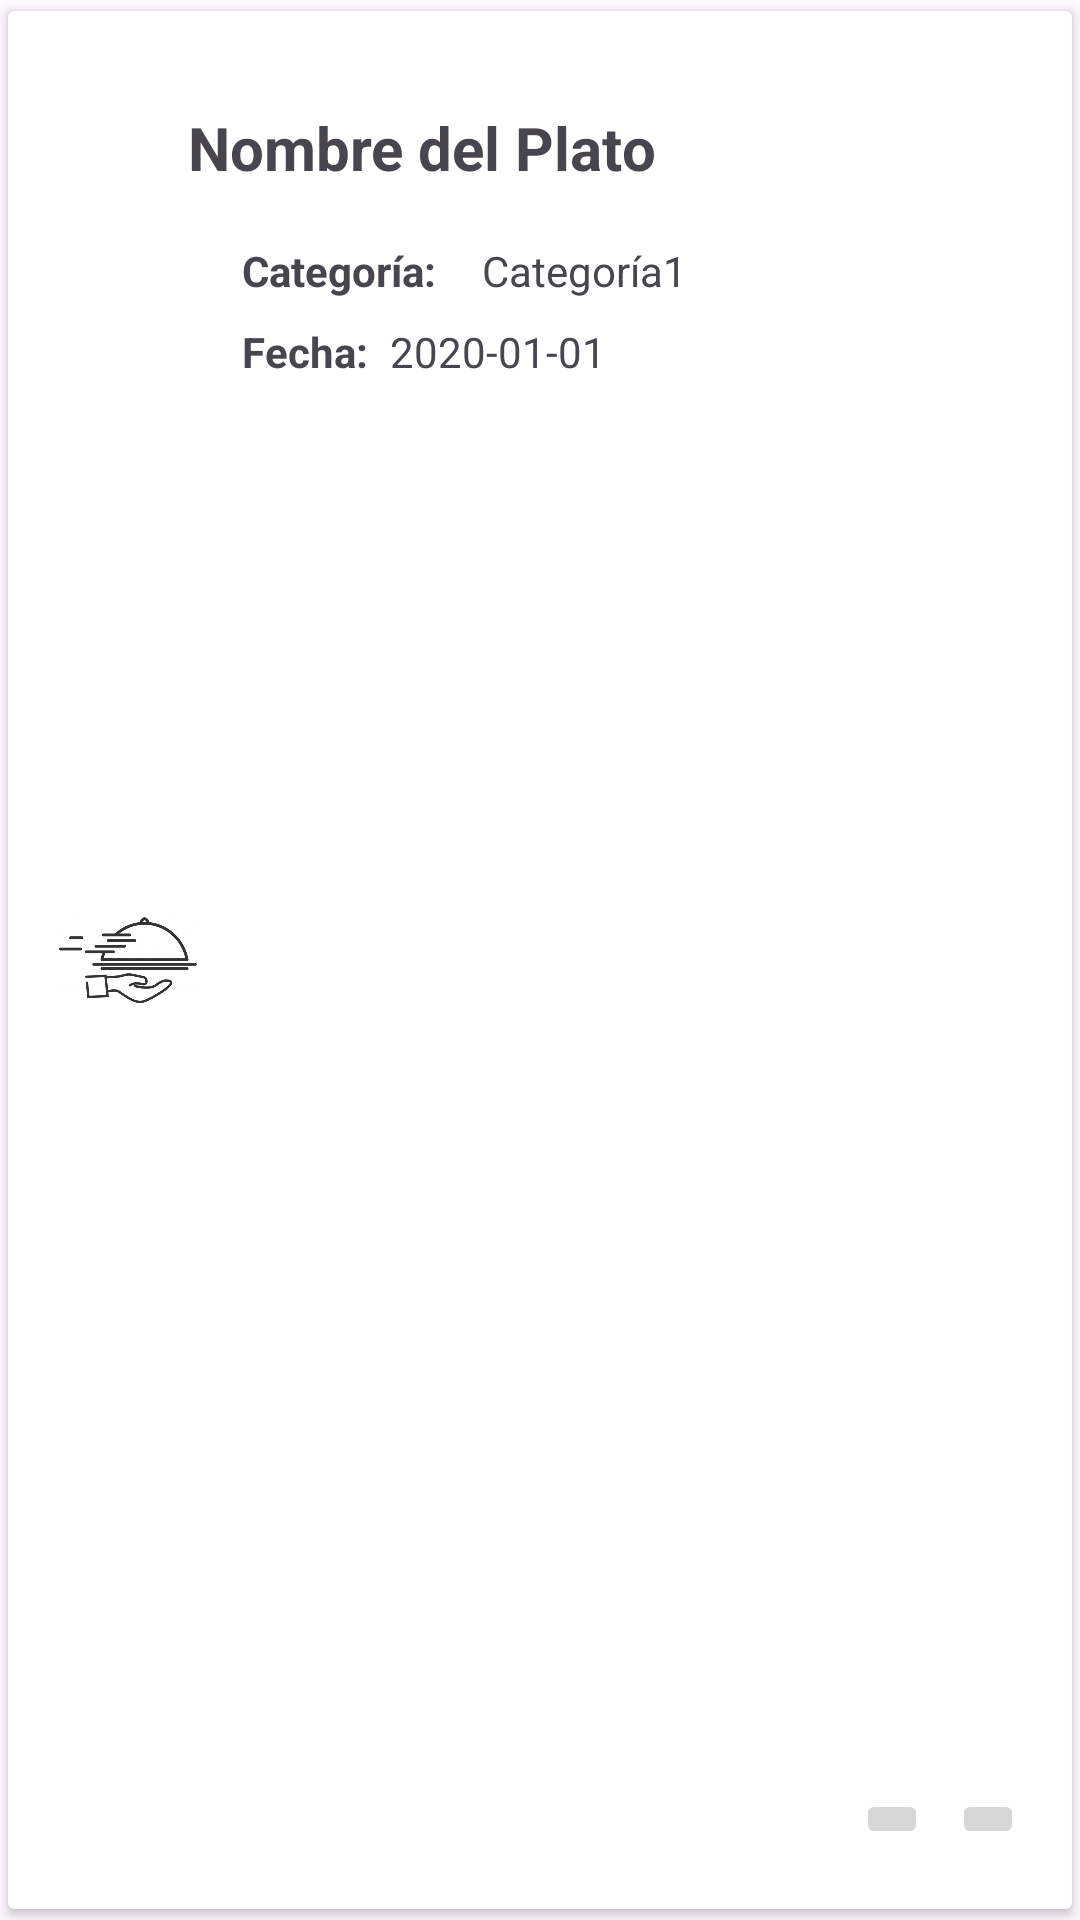

Reconstruct the res/layout file that produces this screen, plus the resources it refers to.
<!-- AndroidManifest.xml: application theme Theme.FinalGrupo7 -->
<!-- res/layout/fila.xml -->
<?xml version="1.0" encoding="utf-8"?>

<LinearLayout xmlns:android="http://schemas.android.com/apk/res/android"
    xmlns:app="http://schemas.android.com/apk/res-auto"
    xmlns:tools="http://schemas.android.com/tools"
    android:orientation="vertical"
    android:layout_width="match_parent"
    android:layout_height="150dp">

    <androidx.cardview.widget.CardView
        android:layout_width="match_parent"
        android:layout_height="match_parent"
        app:cardUseCompatPadding="true">

        <androidx.constraintlayout.widget.ConstraintLayout
            android:layout_width="match_parent"
            android:layout_height="match_parent">

            <ImageView
                android:id="@+id/dishImageView"
                android:layout_width="50dp"
                android:layout_height="65dp"
                android:layout_marginStart="16dp"
                app:layout_constraintBottom_toBottomOf="parent"
                app:layout_constraintStart_toStartOf="parent"
                app:layout_constraintTop_toTopOf="parent"
                app:srcCompat="@drawable/plato_icono" />

            <TextView
                android:id="@+id/editDishName"
                android:layout_width="306dp"
                android:layout_height="25dp"
                android:layout_marginTop="32dp"
                android:text="Nombre del Plato"
                android:textSize="20sp"
                android:textStyle="bold"
                app:layout_constraintEnd_toEndOf="parent"
                app:layout_constraintHorizontal_bias="0.352"
                app:layout_constraintStart_toEndOf="@+id/dishImageView"
                app:layout_constraintTop_toTopOf="parent" />

            <TextView
                android:id="@+id/textViewCategoryLabel"
                android:layout_width="wrap_content"
                android:layout_height="wrap_content"
                android:layout_marginStart="12dp"
                android:layout_marginTop="20dp"
                android:text="Categoría: "
                android:textStyle="bold"
                app:layout_constraintStart_toEndOf="@+id/dishImageView"
                app:layout_constraintTop_toBottomOf="@+id/editDishName" />

            <TextView
                android:id="@+id/editCategory"
                android:layout_width="wrap_content"
                android:layout_height="wrap_content"
                android:layout_marginStart="12dp"
                android:layout_marginTop="20dp"
                android:text="Categoría1"
                app:layout_constraintStart_toEndOf="@+id/textViewCategoryLabel"
                app:layout_constraintTop_toBottomOf="@+id/editDishName" />

            <TextView
                android:id="@+id/textViewDateLabel"
                android:layout_width="wrap_content"
                android:layout_height="wrap_content"
                android:layout_marginStart="12dp"
                android:layout_marginTop="8dp"
                android:text="Fecha: "
                android:textStyle="bold"
                app:layout_constraintStart_toEndOf="@+id/dishImageView"
                app:layout_constraintTop_toBottomOf="@+id/textViewCategoryLabel" />

            <TextView
                android:id="@+id/editDate"
                android:layout_width="wrap_content"
                android:layout_height="wrap_content"
                android:layout_marginStart="4dp"
                android:layout_marginTop="8dp"
                android:text="2020-01-01"
                app:layout_constraintStart_toEndOf="@+id/textViewDateLabel"
                app:layout_constraintTop_toBottomOf="@+id/editCategory" />

            <ImageButton
                android:id="@+id/btnEditar"
                android:layout_width="wrap_content"
                android:layout_height="wrap_content"
                android:layout_marginEnd="8dp"
                android:layout_marginBottom="20dp"
                app:layout_constraintBottom_toBottomOf="parent"
                app:layout_constraintEnd_toStartOf="@+id/btnEliminar"
                app:srcCompat="@drawable/ic_editar" />

            <ImageButton
                android:id="@+id/btnEliminar"
                android:layout_width="wrap_content"
                android:layout_height="wrap_content"
                android:layout_marginEnd="16dp"
                android:layout_marginBottom="20dp"
                app:layout_constraintBottom_toBottomOf="parent"
                app:layout_constraintEnd_toEndOf="parent"
                app:srcCompat="@drawable/ic_delete" />

        </androidx.constraintlayout.widget.ConstraintLayout>
    </androidx.cardview.widget.CardView>
</LinearLayout>
<!-- resources referenced by this layout -->
<resources>
  <!-- drawable plato_icono: png bitmap (drawable, 97836 bytes) -->
  <style name="Theme.FinalGrupo7" parent="Base.Theme.FinalGrupo7" />
  <style name="Base.Theme.FinalGrupo7" parent="Theme.Material3.DayNight.NoActionBar">
          
          
      </style>
</resources>
